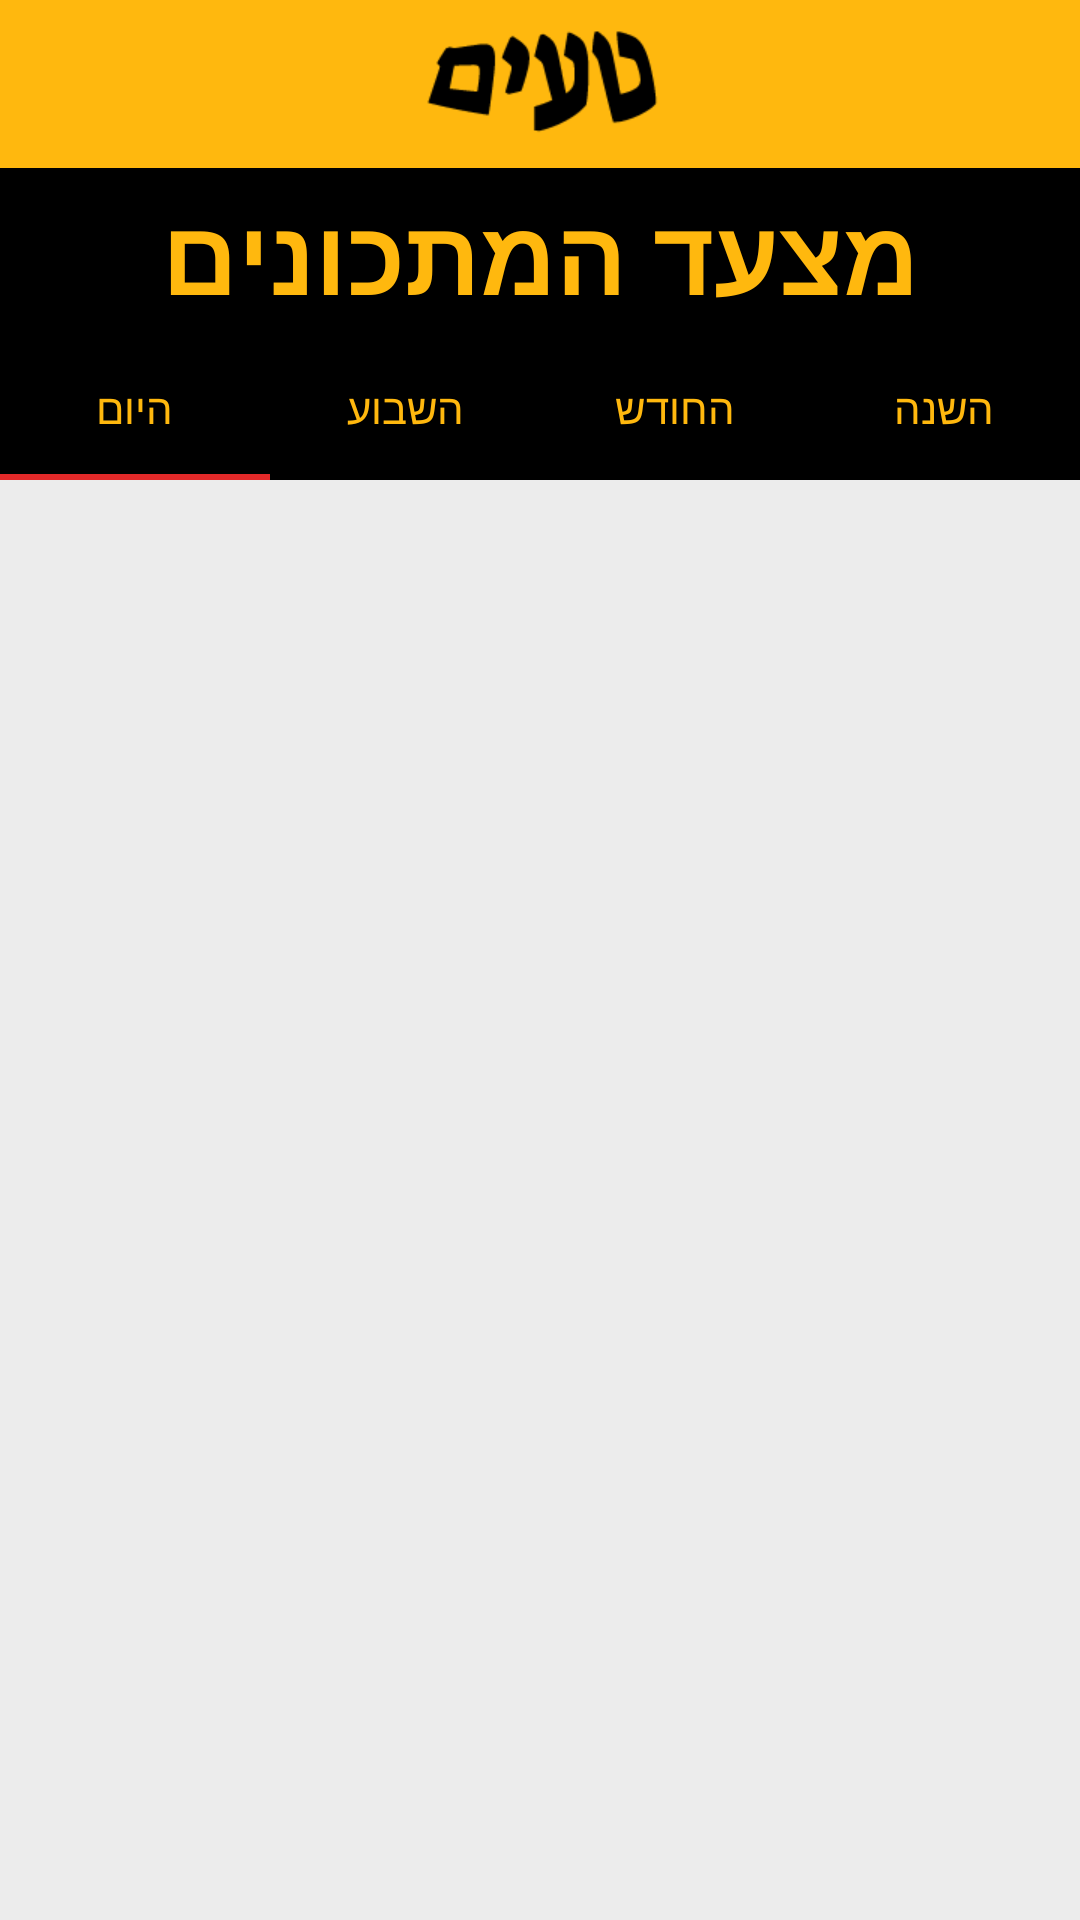

This screen was rendered from an Android layout file. Write that file and the resources it references.
<!-- AndroidManifest.xml: application theme AppTheme -->
<!-- res/layout/activity_recipe_chart.xml -->
<?xml version="1.0" encoding="utf-8"?>
<LinearLayout xmlns:android="http://schemas.android.com/apk/res/android"
    xmlns:app="http://schemas.android.com/apk/res-auto"
    xmlns:tools="http://schemas.android.com/tools"
    android:layout_width="match_parent"
    android:layout_height="match_parent"
    tools:context=".RecipeChartActivity"
    android:orientation="vertical"
    android:background="#ECECEC">

    <include
        android:id="@+id/include2"
        layout="@layout/appbar" />

    <FrameLayout
        android:id="@+id/viewTitleChartsRecipes"
        android:layout_width="match_parent"
        android:layout_height="?attr/actionBarSize"
        android:background="@color/black">

        <TextView
            android:id="@+id/textBarRecipesChart"
            android:layout_width="match_parent"
            android:layout_marginTop="5dp"
            android:layout_height="?attr/actionBarSize"
            android:text="מצעד המתכונים"
            android:textAlignment="center"
            android:textColor="@color/mainYellow"
            android:textSize="35sp"
            android:textStyle="bold" />
    </FrameLayout>


    <com.google.android.material.tabs.TabLayout
        android:layout_width="match_parent"
        android:layout_height="wrap_content"
        android:id="@+id/tablayout"
        android:background="@color/black"
        app:tabTextColor="@color/mainYellow">

        <com.google.android.material.tabs.TabItem
            android:layout_width="wrap_content"
            android:layout_height="wrap_content"
            android:id="@+id/tab1"
            android:text="היום"/>

        <com.google.android.material.tabs.TabItem
            android:layout_width="wrap_content"
            android:layout_height="wrap_content"
            android:id="@+id/tab2"
            android:text="השבוע"/>

        <com.google.android.material.tabs.TabItem
            android:layout_width="wrap_content"
            android:layout_height="wrap_content"
            android:id="@+id/tab3"
            android:text="החודש"/>

        <com.google.android.material.tabs.TabItem
            android:layout_width="wrap_content"
            android:layout_height="wrap_content"
            android:id="@+id/tab4"
            android:text="השנה"/>

    </com.google.android.material.tabs.TabLayout>

    <androidx.viewpager.widget.ViewPager
        android:id="@+id/viewpager"
        android:layout_width="match_parent"
        android:layout_height="505dp"
        app:layout_behavior="@string/appbar_scrolling_view_behavior">

        <ListView
            android:id="@+id/listView"
            android:layout_width="match_parent"
            android:layout_height="match_parent"
            android:background="#fff" />
    </androidx.viewpager.widget.ViewPager>


</LinearLayout>
<!-- res/layout/appbar.xml (included above) -->
<?xml version="1.0" encoding="utf-8"?>
<androidx.appcompat.widget.Toolbar
    xmlns:android="http://schemas.android.com/apk/res/android"
    xmlns:app="http://schemas.android.com/apk/res-auto"
    android:layout_width="match_parent"
    android:layout_height="?attr/actionBarSize"
    android:background="@color/mainYellow"
    android:id="@+id/mainToolBar"
    android:theme="@style/ThemeOverlay.AppCompat.Dark"
    app:titleTextAppearance="@style/Theme.AppCompat.Light.NoActionBar"
    >

    <LinearLayout
        android:layout_width="115dp"
        android:layout_height="30dp" >
        <ImageView
            android:id="@+id/leftToolBar"
            android:layout_width="30dp"
            android:layout_height="30dp"
            android:src="@drawable/sharp_subject_black_18dp"
            />
    </LinearLayout>

    <LinearLayout
        android:layout_width="100dp"
        android:layout_height="53dp"
        android:layout_marginBottom="100dp">
        <ImageView
            android:layout_width="100dp"
            android:layout_height="match_parent"
            android:src="@drawable/logo_taim"
            android:id="@+id/logo_taim_bar"/>
    </LinearLayout>

    <LinearLayout
        android:layout_width="140sp"
        android:layout_height="30dp" >
        <ImageView
            android:id="@+id/rightToolBar"
            android:layout_width="30dp"
            android:layout_height="30dp"
            android:src="@drawable/sharp_search_black_18dp"
            android:layout_marginStart="80dp"
            />
    </LinearLayout>



</androidx.appcompat.widget.Toolbar>
<!-- resources referenced by this layout -->
<resources>
  <item name="black" type="color">#FF000000</item>
  <item name="mainYellow" type="color">#ffb80e</item>
  <!-- drawable logo_taim: png bitmap (drawable-v24, 2213 bytes) -->
  <style name="AppTheme" parent="Theme.AppCompat.Light.NoActionBar">
          <item name="colorPrimary">@color/colorPrimary</item>
          <item name="colorPrimaryDark">#000000</item>
          <item name="colorAccent">@color/colorAccent</item>
      </style>
  <color name="colorPrimary">#6200EE</color>
  <color name="colorAccent">#e32929</color>
</resources>
